4-way image classification set "new_data" from GitHub (iGioRojas/Deteccion-Plagas); label vocabulary: any insect, black bug, nematode, not insect.

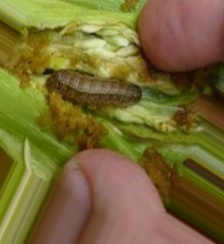
Label: any insect

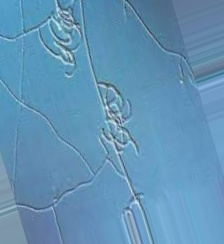
Label: nematode

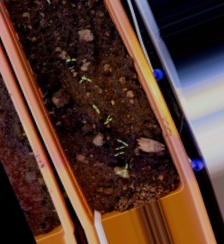
Label: not insect

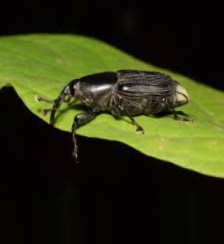
Label: black bug

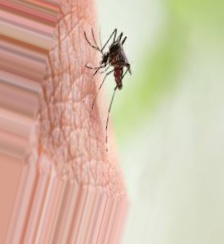
Label: any insect

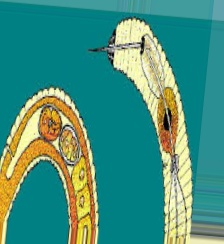
Label: nematode
